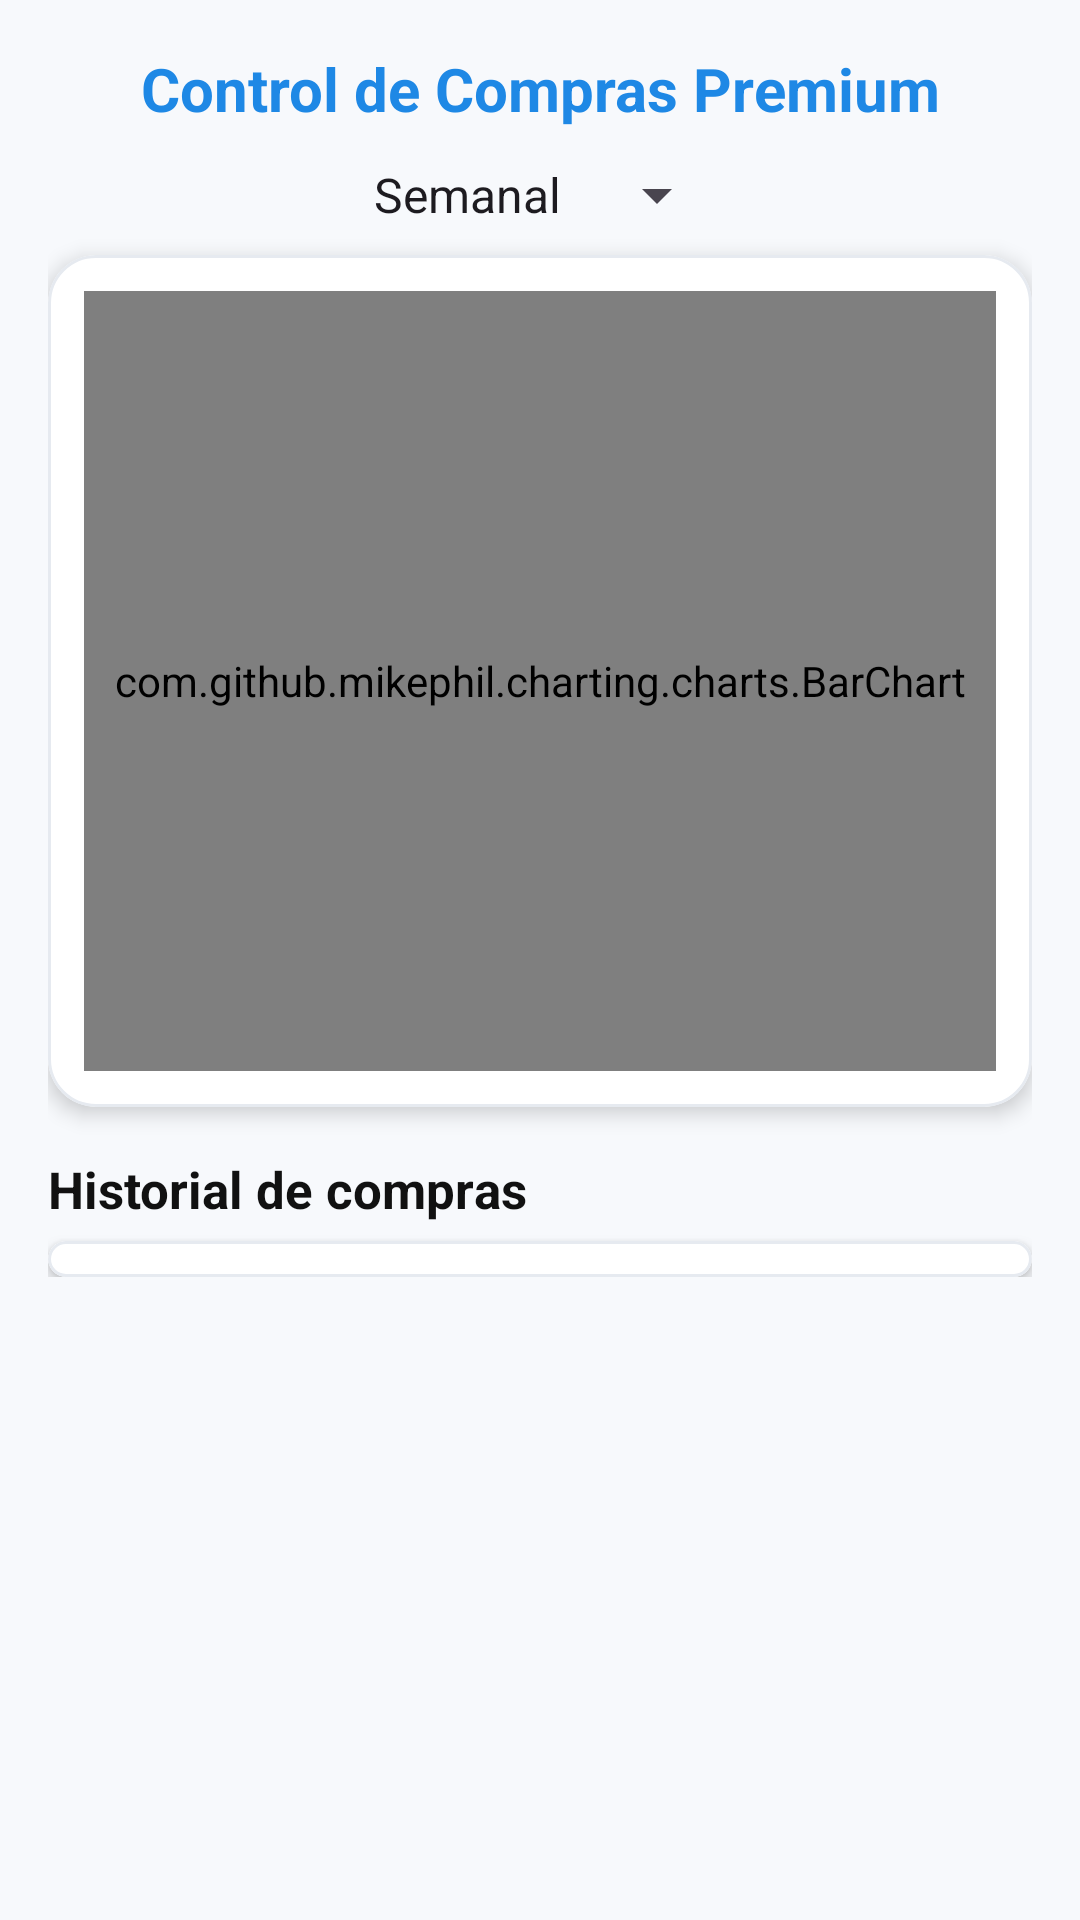

Write the Android layout XML for this screen, with the resource values it uses.
<!-- AndroidManifest.xml: application theme Theme.Carrishop -->
<!-- res/layout/activity_control_compras.xml -->
<?xml version="1.0" encoding="utf-8"?>
<ScrollView xmlns:android="http://schemas.android.com/apk/res/android"
    xmlns:app="http://schemas.android.com/apk/res-auto"
    xmlns:tools="http://schemas.android.com/tools"
    android:layout_width="match_parent"
    android:layout_height="match_parent"
    android:background="@color/fondo"
    android:padding="16dp"
    tools:context=".ActividadControlCompras">

    <LinearLayout
        android:layout_width="match_parent"
        android:layout_height="wrap_content"
        android:orientation="vertical">

        
        <TextView
            android:id="@+id/titulo"
            android:layout_width="match_parent"
            android:layout_height="wrap_content"
            android:text="Control de Compras Premium"
            android:textAlignment="center"
            android:textStyle="bold"
            android:textSize="20sp"
            android:textColor="@color/primario"
            android:paddingBottom="10dp" />

        
        <Spinner
            android:id="@+id/spnModoGrafico"
            android:layout_width="wrap_content"
            android:layout_height="wrap_content"
            android:layout_gravity="center_horizontal"
            android:layout_marginBottom="8dp"
            android:spinnerMode="dropdown"
            android:entries="@array/modos_grafico" />

        
        <com.google.android.material.card.MaterialCardView
            android:layout_width="match_parent"
            android:layout_height="wrap_content"
            app:cardCornerRadius="16dp"
            app:cardElevation="4dp"
            app:cardBackgroundColor="@color/superficie"
            app:strokeColor="@color/borde"
            app:strokeWidth="1dp">

            <LinearLayout
                android:layout_width="match_parent"
                android:layout_height="wrap_content"
                android:orientation="vertical"
                android:padding="12dp">

                <com.github.mikephil.charting.charts.BarChart
                    android:id="@+id/chartCompras"
                    android:layout_width="match_parent"
                    android:layout_height="260dp"
                    android:background="@drawable/bg_soft_blue"
                    android:elevation="3dp" />
            </LinearLayout>
        </com.google.android.material.card.MaterialCardView>

        
        <TextView
            android:id="@+id/txtHistorial"
            android:layout_width="match_parent"
            android:layout_height="wrap_content"
            android:text="Historial de compras"
            android:textStyle="bold"
            android:textSize="17sp"
            android:textColor="@color/texto"
            android:layout_marginTop="16dp"
            android:paddingBottom="6dp" />

        
        <com.google.android.material.card.MaterialCardView
            android:layout_width="match_parent"
            android:layout_height="wrap_content"
            app:cardCornerRadius="14dp"
            app:cardElevation="3dp"
            app:cardBackgroundColor="@color/superficie"
            app:strokeColor="@color/borde"
            app:strokeWidth="1dp">

            <androidx.recyclerview.widget.RecyclerView
                android:id="@+id/recyclerHistorial"
                android:layout_width="match_parent"
                android:layout_height="wrap_content"
                android:padding="6dp"
                tools:listitem="@layout/item_historial_compra" />
        </com.google.android.material.card.MaterialCardView>
    </LinearLayout>
</ScrollView>
<!-- res/layout/item_historial_compra.xml (included above) -->
<?xml version="1.0" encoding="utf-8"?>
<LinearLayout xmlns:android="http://schemas.android.com/apk/res/android"
    android:layout_width="match_parent"
    android:layout_height="wrap_content"
    android:orientation="vertical"
    android:padding="12dp"
    android:layout_marginBottom="8dp"
    android:background="@drawable/bg_soft_blue"
    android:elevation="2dp">

    <TextView
        android:id="@+id/txtFecha"
        android:layout_width="wrap_content"
        android:layout_height="wrap_content"
        android:text="2025-10-20 18:45:33"
        android:textStyle="bold"
        android:textSize="14sp"
        android:textColor="@color/texto" />

    <TextView
        android:id="@+id/txtProductos"
        android:layout_width="wrap_content"
        android:layout_height="wrap_content"
        android:text="Productos: 3"
        android:textSize="13sp"
        android:textColor="@color/texto_secundario" />

    <TextView
        android:id="@+id/txtTotal"
        android:layout_width="wrap_content"
        android:layout_height="wrap_content"
        android:text="S/ 120.00"
        android:textStyle="bold"
        android:textColor="@color/primario"
        android:textSize="15sp"
        android:layout_marginTop="2dp" />
</LinearLayout>
<!-- resources referenced by this layout -->
<resources>
  <string-array name="modos_grafico">
          <item>Semanal</item>
          <item>Mensual</item>
      </string-array>
  <color name="borde">#E6EAF0</color>
  <color name="fondo">#F7F9FC</color>
  <color name="primario">#1E88E5</color>
  <color name="superficie">#FFFFFFFF</color>
  <color name="texto">#111111</color>
  <color name="texto_secundario">#666666</color>
  <!-- drawable bg_soft_blue (drawable) -->
  <?xml version="1.0" encoding="utf-8"?>
  <shape xmlns:android="http://schemas.android.com/apk/res/android">
      <gradient
          android:type="linear"
          android:angle="270"
          android:startColor="#F7FBFF"
          android:endColor="#EEF6FF"/>
  </shape>
  <style name="Theme.Carrishop" parent="Base.Theme.Carrishop" />
  <style name="Base.Theme.Carrishop" parent="Theme.Material3.DayNight.NoActionBar">
              
              
              
          </style>
</resources>
